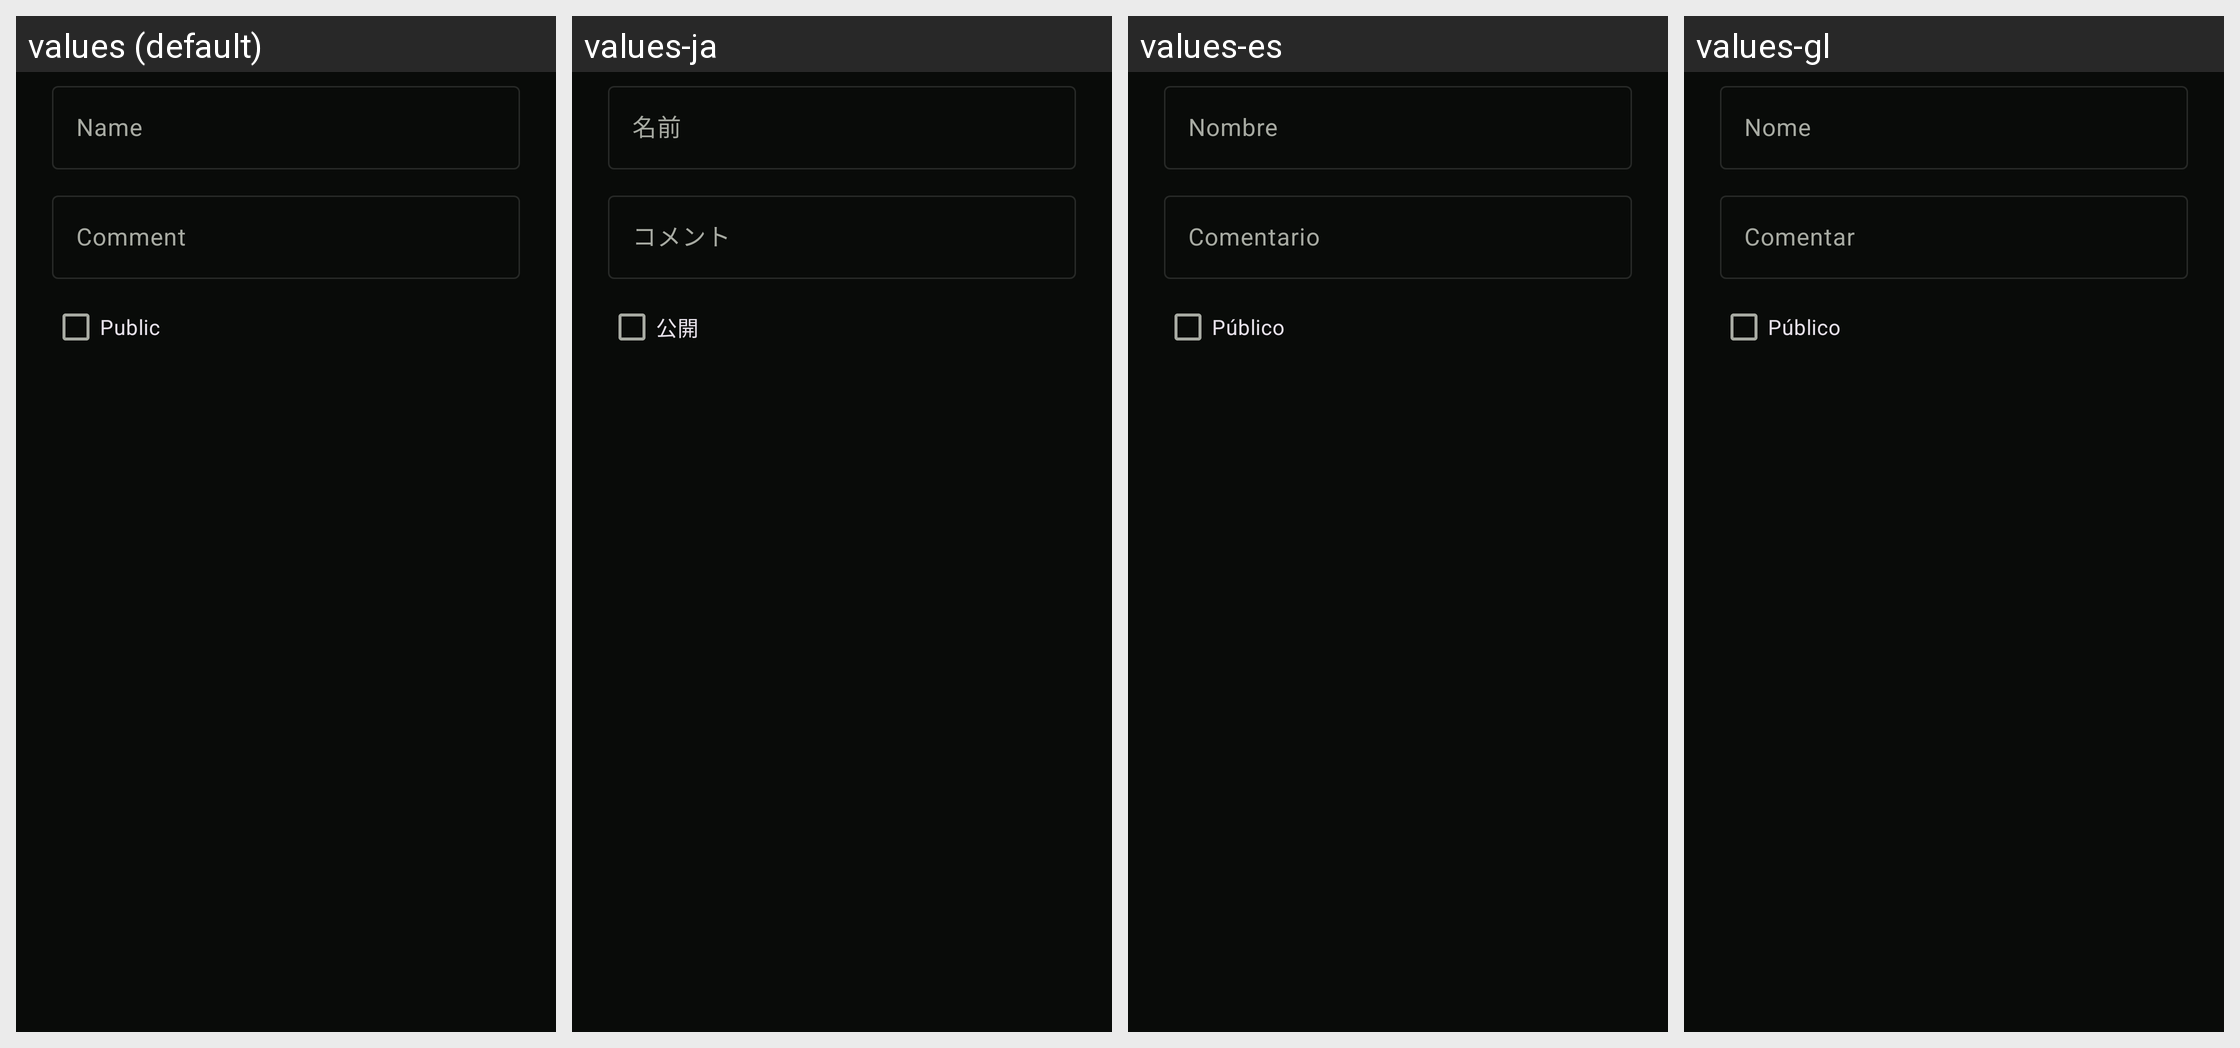

The same Android screen rendered under several of its app's locales, left to right. List the strings drawn on it with the default value and each locale's translation.
Android screen res/layout/update_playlist.xml rendered under 4 locales, left to right: values (default), values-ja, values-es, values-gl. Device: Nexus 5 (rendered at 1080×1920; each locale shown at half size, 540×960, under a caption strip naming it); theme UltrasonicTheme.Dark.
Other locales in the repository, not shown: values-cs, values-de, values-fr, values-hu, values-it, values-nb-rNO, values-nl, values-pl, values-pt, values-pt-rBR, values-ru, values-zh-rCN, values-zh-rTW.
Strings drawn on this screen, with the default value and each locale's value (text and hints the layout hard-codes, and strings that could not be matched under every locale, appear in the picture but are not listed):

common.name
  values: Name
  values-ja: 名前
  values-es: Nombre
  values-gl: Nome

common.comment
  values: Comment
  values-ja: コメント
  values-es: Comentario
  values-gl: Comentar

common.public
  values: Public
  values-ja: 公開
  values-es: Público
  values-gl: Público
